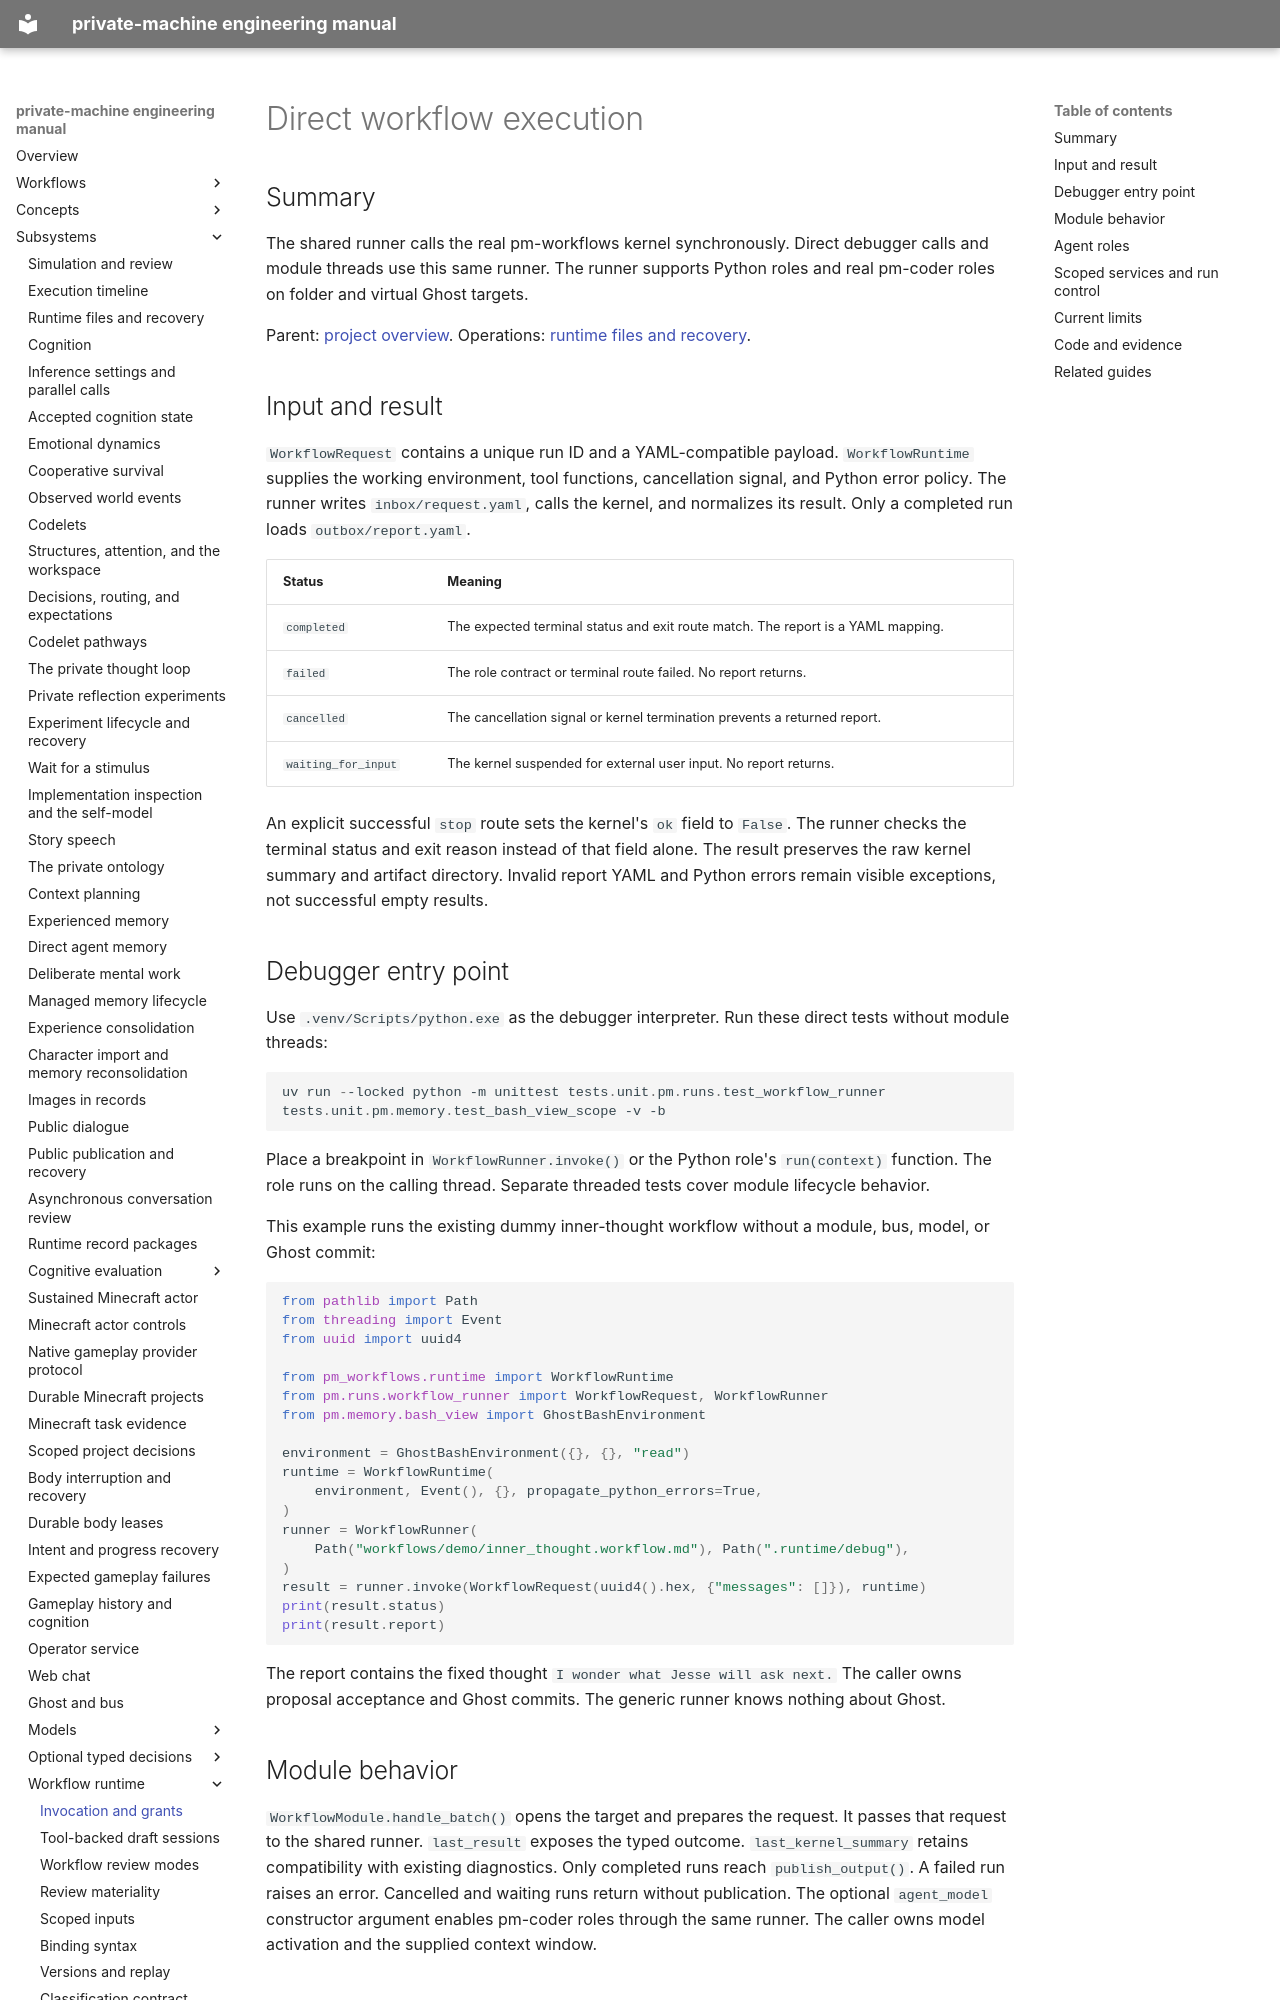

repository: flamingrickpat/private-machine · page: runtime.html · generator: mkdocs

# Direct workflow execution

## Summary

The shared runner calls the real pm-workflows kernel synchronously.
Direct debugger calls and module threads use this same runner.
The runner supports Python roles and real pm-coder roles on folder and virtual Ghost targets.

Parent: [project overview](index.md).
Operations: [runtime files and recovery](subsystems/runtime-files.md).

## Input and result

`WorkflowRequest` contains a unique run ID and a YAML-compatible payload.
`WorkflowRuntime` supplies the working environment, tool functions, cancellation signal, and Python error policy.
The runner writes `inbox/request.yaml`, calls the kernel, and normalizes its result.
Only a completed run loads `outbox/report.yaml`.

| Status | Meaning |
| --- | --- |
| `completed` | The expected terminal status and exit route match. The report is a YAML mapping. |
| `failed` | The role contract or terminal route failed. No report returns. |
| `cancelled` | The cancellation signal or kernel termination prevents a returned report. |
| `waiting_for_input` | The kernel suspended for external user input. No report returns. |

An explicit successful `stop` route sets the kernel's `ok` field to `False`.
The runner checks the terminal status and exit reason instead of that field alone.
The result preserves the raw kernel summary and artifact directory.
Invalid report YAML and Python errors remain visible exceptions, not successful empty results.

## Debugger entry point

Use `.venv/Scripts/python.exe` as the debugger interpreter.
Run these direct tests without module threads:

```powershell
uv run --locked python -m unittest tests.unit.pm.runs.test_workflow_runner tests.unit.pm.memory.test_bash_view_scope -v -b
```

Place a breakpoint in `WorkflowRunner.invoke()` or the Python role's `run(context)` function.
The role runs on the calling thread.
Separate threaded tests cover module lifecycle behavior.

This example runs the existing dummy inner-thought workflow without a module, bus, model, or Ghost commit:

```python
from pathlib import Path
from threading import Event
from uuid import uuid4

from pm_workflows.runtime import WorkflowRuntime
from pm.runs.workflow_runner import WorkflowRequest, WorkflowRunner
from pm.memory.bash_view import GhostBashEnvironment

environment = GhostBashEnvironment({}, {}, "read")
runtime = WorkflowRuntime(
    environment, Event(), {}, propagate_python_errors=True,
)
runner = WorkflowRunner(
    Path("workflows/demo/inner_thought.workflow.md"), Path(".runtime/debug"),
)
result = runner.invoke(WorkflowRequest(uuid4().hex, {"messages": []}), runtime)
print(result.status)
print(result.report)
```

The report contains the fixed thought `I wonder what Jesse will ask next.`
The caller owns proposal acceptance and Ghost commits. The generic runner knows nothing about Ghost.

## Module behavior

`WorkflowModule.handle_batch()` opens the target and prepares the request.
It passes that request to the shared runner.
`last_result` exposes the typed outcome. `last_kernel_summary` retains compatibility with existing diagnostics.
Only completed runs reach `publish_output()`.
A failed run raises an error. Cancelled and waiting runs return without publication.
The optional `agent_model` constructor argument enables pm-coder roles through the same runner.
The caller owns model activation and the supplied context window.
